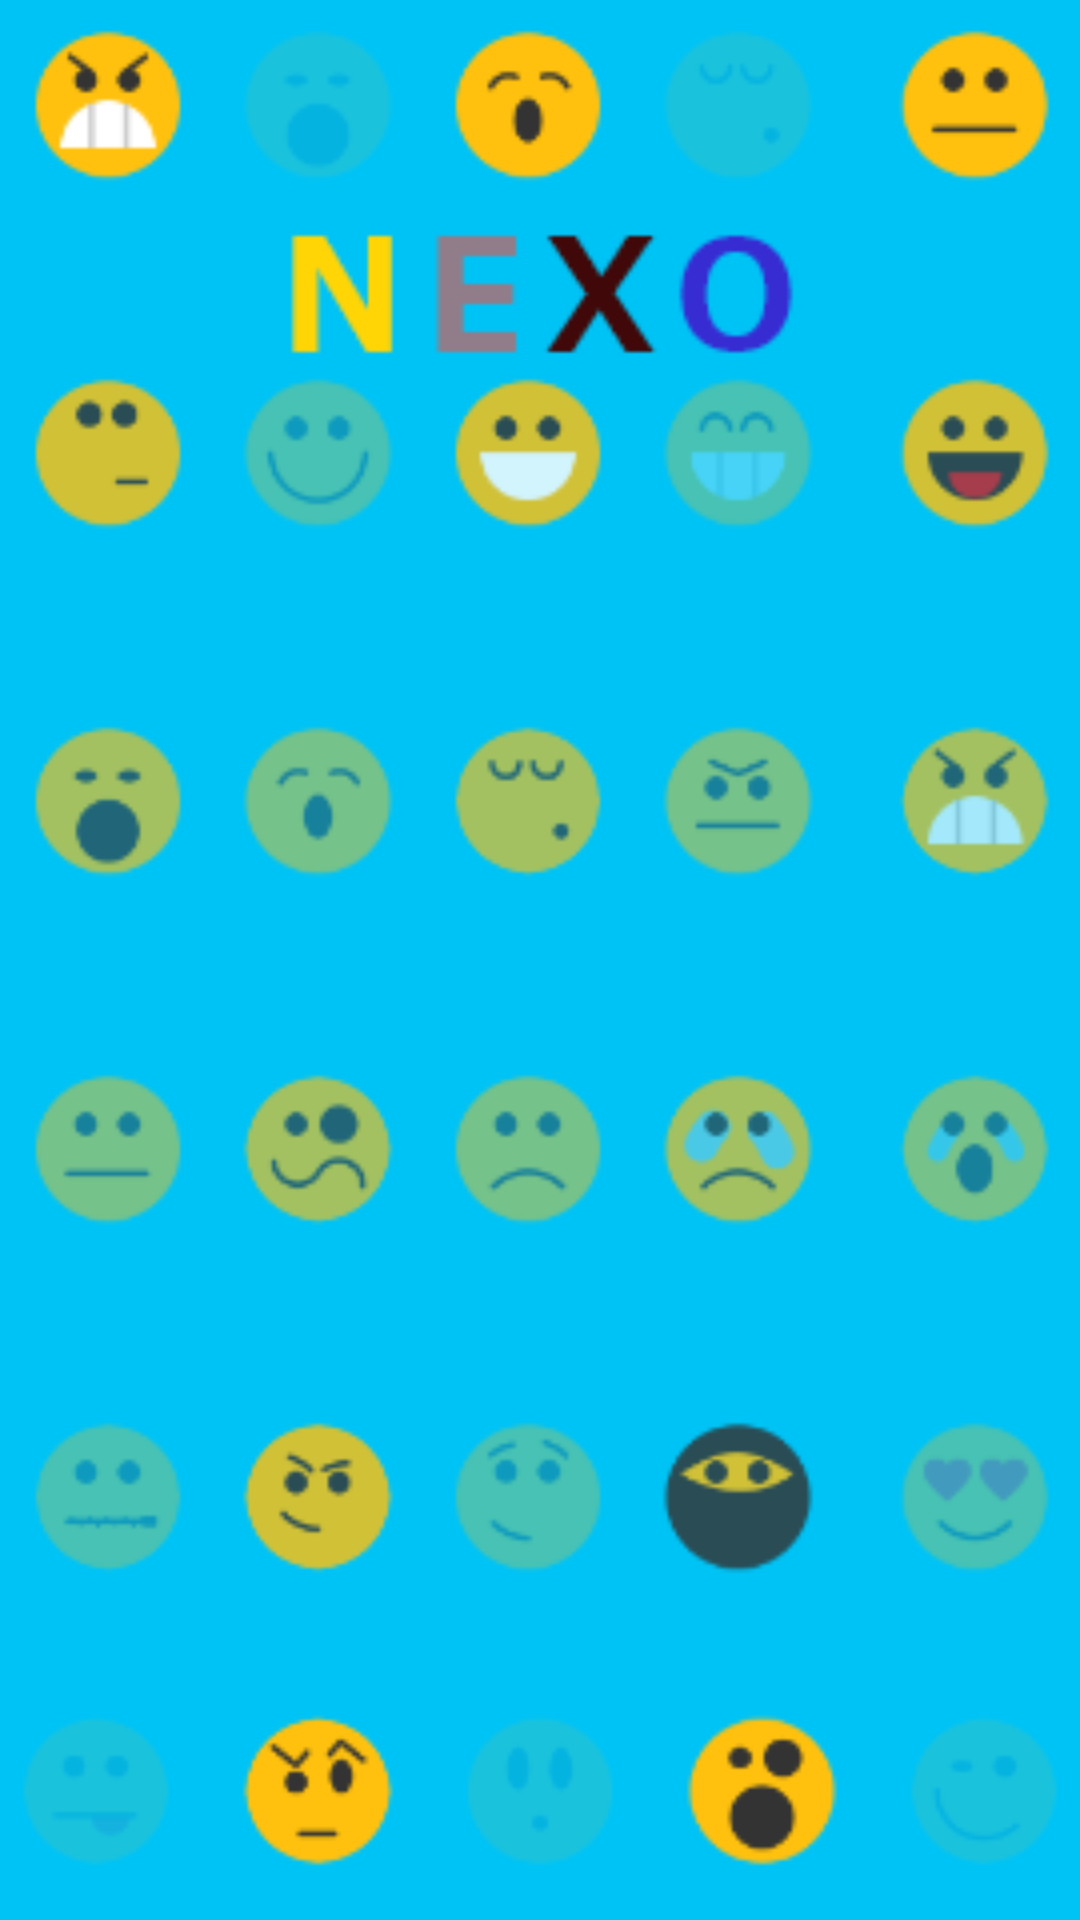

Here is an Android app screen rendered from its layout file. Give the layout XML and the strings, colors and styles it references.
<!-- AndroidManifest.xml: application theme AppTheme -->
<!-- res/layout/activity_main.xml -->
<?xml version="1.0" encoding="utf-8"?>
<RelativeLayout xmlns:android="http://schemas.android.com/apk/res/android"
    xmlns:app="http://schemas.android.com/apk/res-auto"
    xmlns:tools="http://schemas.android.com/tools"
    android:layout_width="match_parent"
    android:layout_height="match_parent"
    android:background="@mipmap/app_background"
    tools:context="com.example.mana.nexo_app.activities.MainActivity">
    <FrameLayout
        android:layout_width="fill_parent"
        android:layout_height="fill_parent"
        android:id="@+id/MainActivity_Frame"></FrameLayout>



</RelativeLayout>
<!-- resources referenced by this layout -->
<resources>
  <!-- mipmap app_background: png bitmap (mipmap-anydpi-v26, 34428 bytes) -->
  <style name="AppTheme" parent="Theme.AppCompat.Light.NoActionBar">
          
          <item name="colorPrimary">@color/colorPrimary</item>
          <item name="colorPrimaryDark">@color/colorPrimaryDark</item>
          <item name="colorAccent">@color/colorAccent</item>
      </style>
  <color name="colorPrimary">#707070</color>
  <color name="colorPrimaryDark">#707070</color>
  <color name="colorAccent">#FF4081</color>
</resources>
